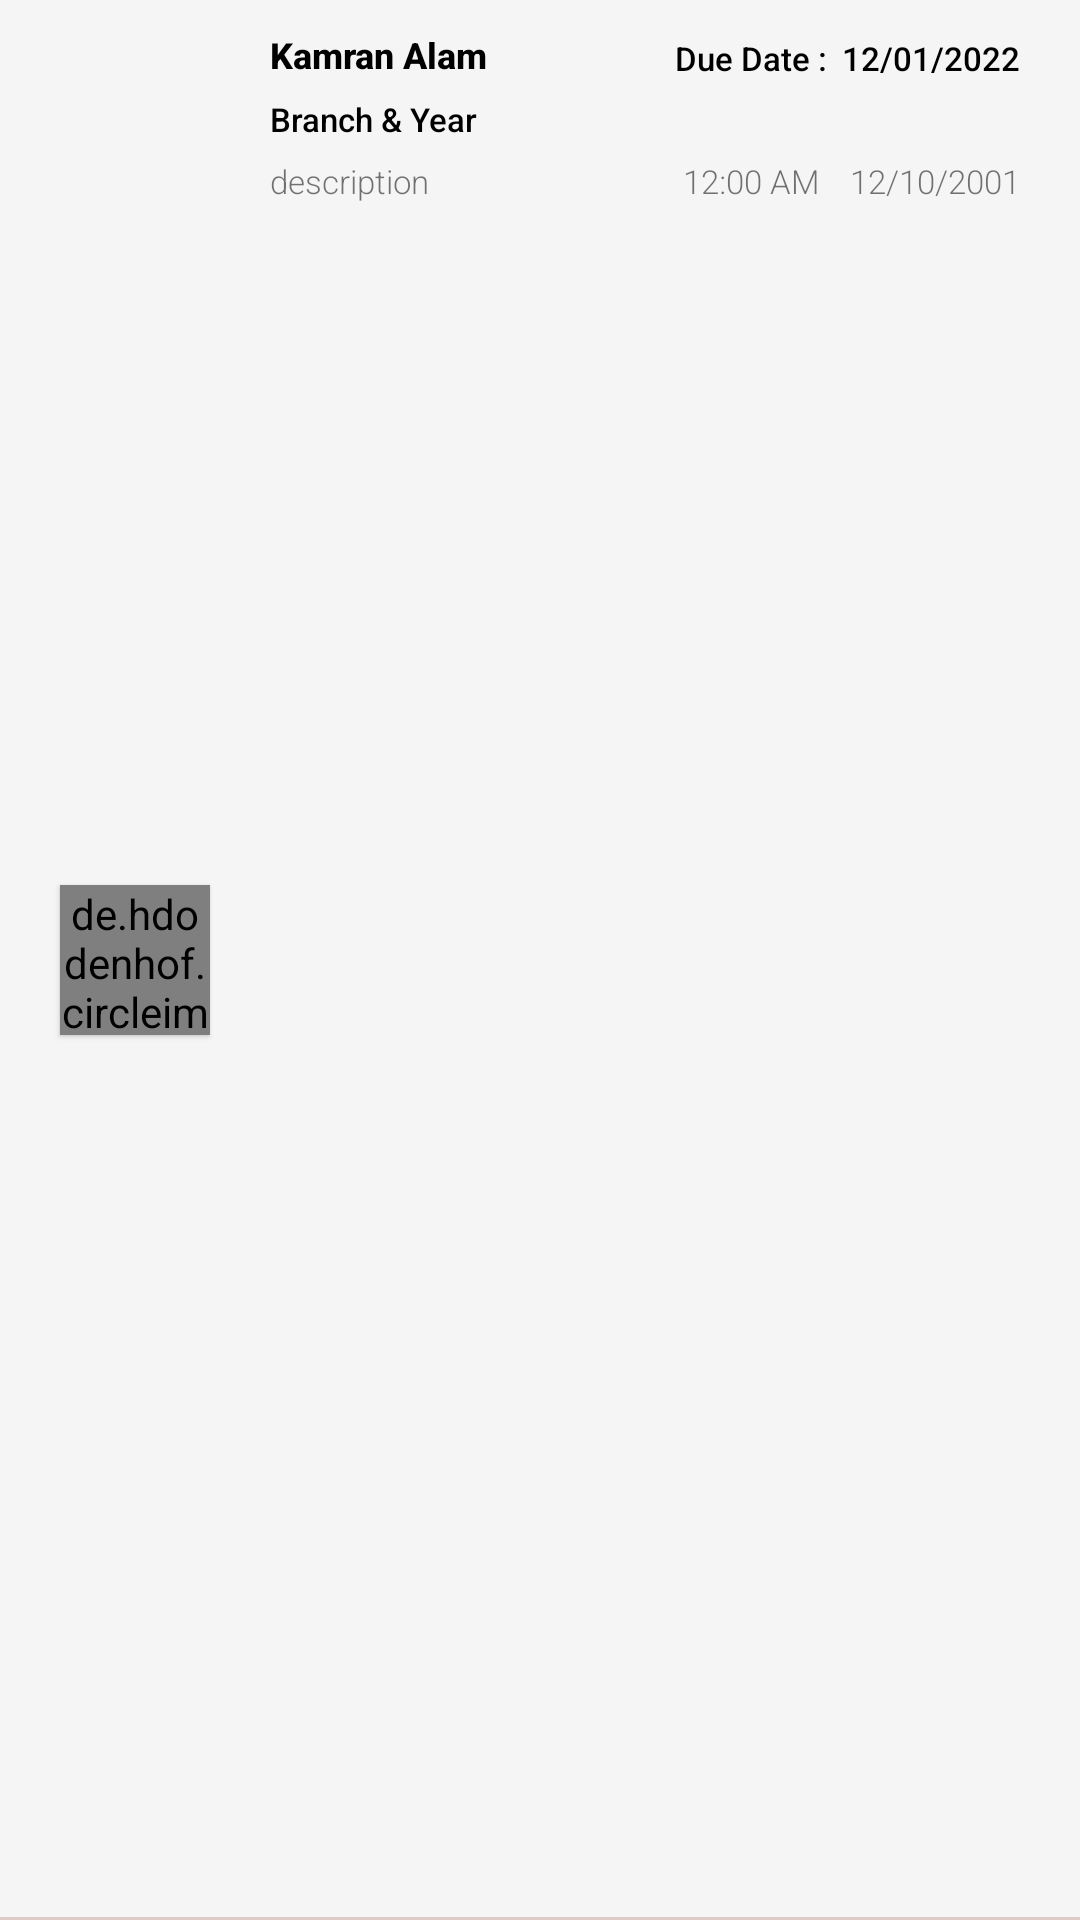

Android layout source for this screen:
<!-- AndroidManifest.xml: application theme Theme.CollegeProject -->
<!-- res/layout/assignment_single_row.xml -->
<?xml version="1.0" encoding="utf-8"?>

<RelativeLayout xmlns:android="http://schemas.android.com/apk/res/android"
    android:layout_width="match_parent"
    android:layout_height="80dp"
    android:background="@color/bg"
    android:foreground="?selectableItemBackground">

    <de.hdodenhof.circleimageview.CircleImageView
        android:id="@+id/image"
        android:layout_width="50dp"
        android:layout_height="50dp"
        android:layout_centerVertical="true"
        android:layout_marginStart="20dp"
        android:elevation="1dp"
        android:scaleType="centerCrop"
        android:src="@drawable/cartoon" />


    <TextView
        android:id="@+id/tName"
        android:layout_width="wrap_content"
        android:layout_height="wrap_content"
        android:layout_marginStart="20dp"
        android:layout_marginTop="10dp"
        android:layout_toEndOf="@id/image"
        android:fontFamily="sans-serif-medium"
        android:text="Kamran Alam"
        android:textColor="@color/black"
        android:textSize="12sp"
        android:textStyle="bold" />

    <TextView
        android:id="@+id/className"
        android:layout_width="wrap_content"
        android:layout_height="wrap_content"
        android:layout_below="@id/tName"
        android:layout_marginLeft="20dp"
        android:layout_marginTop="6dp"
        android:layout_toRightOf="@id/image"
        android:fontFamily="sans-serif-medium"
        android:text="Branch &amp; Year"
        android:textColor="@color/black"
        android:textSize="11sp" />

    <TextView
        android:id="@+id/desc"
        android:layout_width="120dp"
        android:layout_height="wrap_content"
        android:layout_below="@id/className"
        android:layout_marginStart="20dp"
        android:layout_marginTop="6dp"
        android:layout_toEndOf="@id/image"
        android:ellipsize="marquee"
        android:fontFamily="sans-serif-light"
        android:singleLine="true"
        android:text="description"
        android:textSize="11sp" />

    <TextView
        android:id="@+id/dueDateTitle"
        android:layout_width="wrap_content"
        android:layout_height="wrap_content"
        android:layout_marginTop="12dp"
        android:layout_toStartOf="@id/dueDate"
        android:fontFamily="sans-serif-medium"
        android:text="Due Date :"
        android:textColor="@color/black"
        android:textSize="11sp"

        />

    <TextView
        android:id="@+id/dueDate"
        android:layout_width="wrap_content"
        android:layout_height="wrap_content"
        android:layout_alignParentEnd="true"
        android:layout_marginStart="5dp"
        android:layout_marginTop="12dp"
        android:layout_marginEnd="20dp"
        android:fontFamily="sans-serif-medium"
        android:text="12/01/2022"
        android:textColor="@color/black"
        android:textSize="11sp" />

    <TextView
        android:id="@+id/date"
        android:layout_width="wrap_content"
        android:layout_height="wrap_content"
        android:layout_alignParentEnd="true"
        android:layout_marginStart="10dp"
        android:layout_marginTop="53dp"
        android:layout_marginEnd="20dp"
        android:fontFamily="sans-serif-light"
        android:text="12/10/2001"
        android:textSize="11sp" />

    <TextView
        android:id="@+id/time"
        android:layout_width="wrap_content"
        android:layout_height="wrap_content"
        android:layout_marginTop="53dp"
        android:layout_toStartOf="@id/date"
        android:fontFamily="sans-serif-light"
        android:text="12:00 AM"
        android:textSize="11sp" />

    <View
        android:layout_width="match_parent"
        android:layout_height="1dp"
        android:layout_alignParentBottom="true"
        android:background="#DFCACA" />


</RelativeLayout>
<!-- resources referenced by this layout -->
<resources>
  <color name="bg">#F5F5F5</color>
  <color name="black">#FF000000</color>
  <style name="Theme.CollegeProject" parent="Theme.MaterialComponents.DayNight.NoActionBar">
          
          <item name="colorPrimary">#2654C6</item>
          <item name="colorPrimaryVariant">@color/purple_700</item>
          <item name="colorOnPrimary">@color/white</item>
          
          <item name="colorSecondary">@color/teal_200</item>
          <item name="colorSecondaryVariant">@color/teal_700</item>
          <item name="colorOnSecondary">@color/black</item>
          
          <item name="android:statusBarColor">@color/upperBlue</item>
          
          <item name="android:windowContentTransitions">true</item>
      </style>
  <color name="purple_700">#FF1E88E5</color>
  <color name="white">#FFFFFFFF</color>
  <color name="teal_200">#FF03DAC5</color>
  <color name="teal_700">#FF018786</color>
  <color name="upperBlue">#FF1E88E5</color>
</resources>
